12-way image classification set "classification" from GitHub (AyushChandekar/DeepLearning_Assignments); label vocabulary: big bus, big truck, bus large, bus small, car, mid truck, small bus, small truck, truck large, truck medium, truck small, truck extra large.

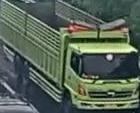
Label: mid truck

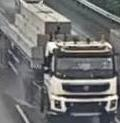
Label: truck extra large

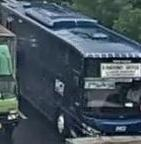
Label: bus large

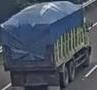
Label: truck large

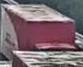
Label: big truck

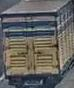
Label: truck medium
